Image classification data set "dataset" (eWingEye/CNN_Aspergillus on GitHub). Class labels (7): Aspergillus flavus strain AI2, Aspergillus clavatus strain AI1, Aspergillus flavus strain AI1, Aspergillus fumigatus strain A293, Aspergillus nidulans strain TN02A7, Aspergillus niger strain AI1, Aspergillus terreus strain AI1.

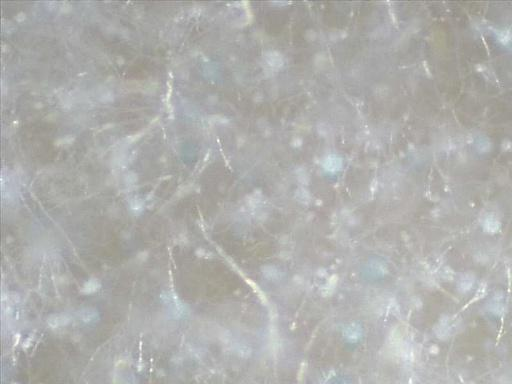
Label: Aspergillus clavatus strain AI1

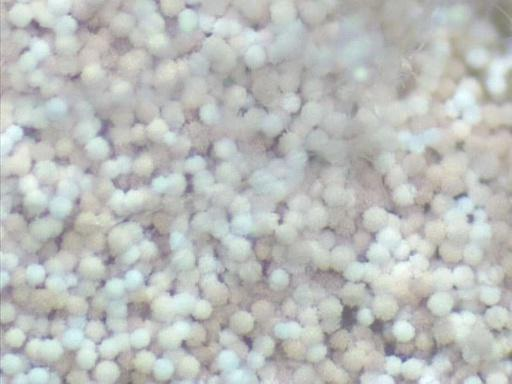
Label: Aspergillus terreus strain AI1

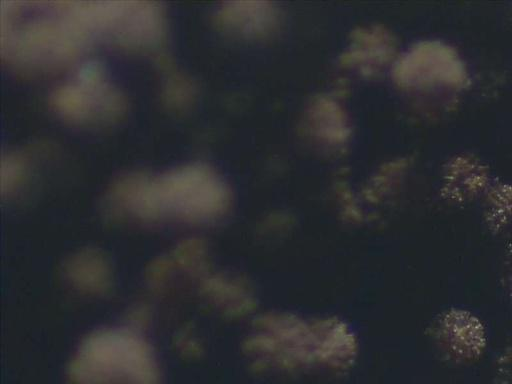
Label: Aspergillus niger strain AI1

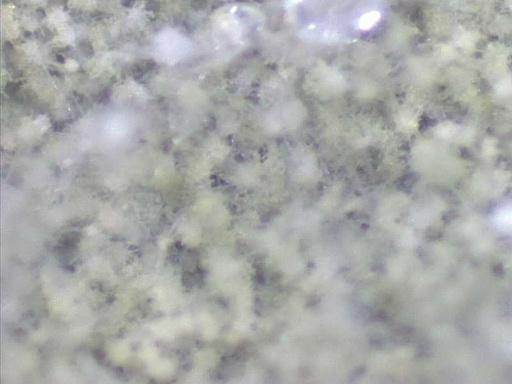
Label: Aspergillus flavus strain AI2

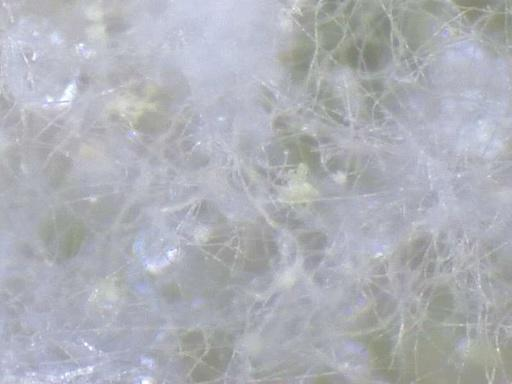
Label: Aspergillus flavus strain AI1

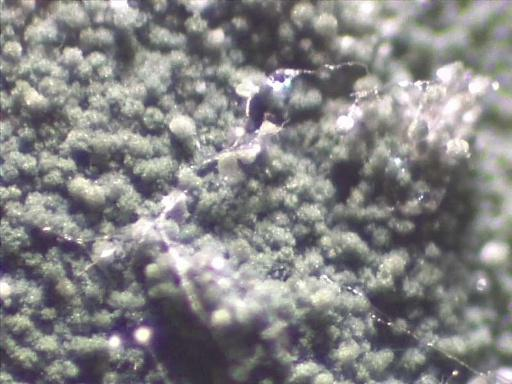
Label: Aspergillus nidulans strain TN02A7
